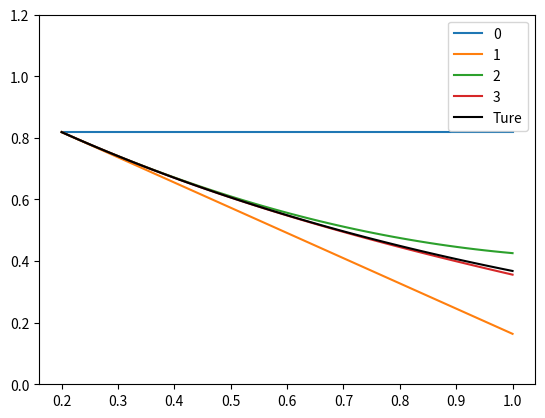

Python code for this plot:
import math #導入math函式
import matplotlib.pyplot as plt #導入matplotlib.pyplot函式
import numpy as np #導入numpy函式

def taylor_exp():

 es=(0.5*10**(2-16)) #es的定義，n=16,有16位有效位數(依照跑出來的有效位數去算的)

 x_axis=np.linspace(0.2,1,50) #x_axis從0.2到1生成50個數的等間隔數列
 ans,ansold=0,0
 def factorial(n): #定義階乘
   factor = 1 #第一項
   for i in range(1,n+1): ##從1開始到n+1
     factor *= i #就是f=f*i 
   return factor #回傳factor

 def taylor(x,n): #定義cos泰勒展開式
  
   s=(((-1)**n)*(np.exp(-0.2))*((x-0.2)**n))/(factorial(n)) #s=cos的泰勒展開
   return s #回傳s
  
 for i in range(4):  #設定4個迴圈
  
   ans+=taylor(x_axis,i) #ans=ans+taylor，taylor(x_axis,i)為第i階生成50個數，是矩陣型態
   ansold=ans  #ans的值存到ansold
   et=abs(((np.exp(-1)-ansold))/(np.exp(-1)))  #et=(exp的-1次方-ansold)/exp的-1次方 的絕對值
   print("order=",i,"value=",ansold[49],"et=",et[49]) #印出order和value和et,[49]為取出矩陣的第49項(0~49的49)
   plt.plot(x_axis,ans,label=str(i)) #畫圖，每一條畫出ans和x_axis以及order(i)的標籤label，共有0.1.2.3，共4條
 plt.plot(x_axis,1/np.exp(x_axis),'k',label='Ture') #畫出真值的圖，為e^-x
 plt.ylim(0,1.2) #y軸範圍0~1.2
 plt.legend() #顯示圖例
 plt.show() #顯示圖
taylor_exp()